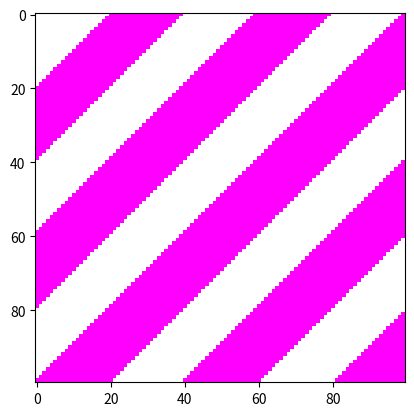

The script that saved this image:
import matplotlib.pyplot as plt
import numpy as np
import PIL

def make_mask(rows, columns, stripe_width):
    '''An example mask generator
    Makes slanted stripes of width stripe_width
    image
    returns an ndarray of an RGBA image rows by columns
    '''
    
    img = PIL.Image.new('RGBA', (columns, rows))
    image = np.array(img)
    for row in range(rows):
        for column in range(columns):
            if (row+column)/stripe_width %2 >= (0) and (row+column)/stripe_width %2 <= (.95): 
                #(r+c)/w says how many stripes above/below line y=x
                # The % 2 says whether it is an even or odd stripe
                
                   
                # Even stripe
                image[row][column] = [255, 127, 127, 0] # pale red, alpha=0
            else:
            
                # Odd stripe
                image[row][column] = [255, 0, 255, 255] # magenta, alpha=255
    return image
    
if __name__ == "__main__":
    image = make_mask(100,100,20)
    
    fig, ax = plt.subplots(1, 1)
    ax.imshow(image)
    fig.show()            
              
